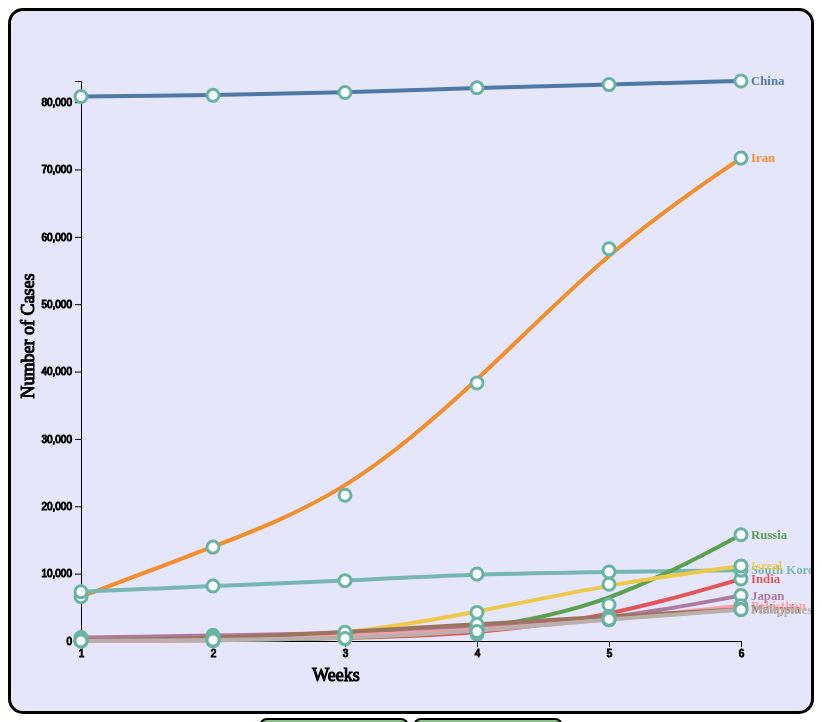
D3 v4 page, settled after 480 driven frames (8 s of simulated time); the page loaded 1 data file(s).



     var  width2 = 800;
      var height2 = 700;
  
  var svgline = d3.select("#viz").append("svg")
	.attr("width", width2)
	.attr("height", height2)
	.style("background", "lavender")
	.style("stroke", "black")
        .style("margin", "auto")
        .style("border", "3px solid black").style("border-radius", "15px");

   svgline.append("text")
      .attr("transform", "rotate(-90)")
      .attr("y",5)
      .attr("x",-325)
      .attr("dy", "1em")
      .attr("font-size", "18px")
      .style("text-anchor", "middle")
      .text("Number of Cases");

   svgline.append("text")             
      .attr("transform","translate(325,670)")
      .attr("font-size", "18px")
      .style("text-anchor", "middle")
      .text("Weeks");
  

  d3.csv("data2.csv", function(data) {

      var allGroup = d3.map(data, function(d){return(d.continent)}).keys()

      d3.select("#Button")
        .selectAll('myOptions')
         .data(allGroup)
        .enter()
        .append('option')
        .text(function (d) { return d; })
        .attr("value", function (d) { return d; })
  
      
      var myColor = d3.scaleOrdinal(d3.schemeTableau10);
  
      var x2 = d3.scaleLinear()
        .domain(d3.extent(data, function(d) { return +d.week; }))
        .range([ 70, width2-70 ]);

      svgline.append("g")
        .attr("transform", "translate(0,630)")
        .call(d3.axisBottom(x2).ticks(7));
  
      var y2 = d3.scaleLinear()
        //.domain([0, d3.max(allGroup[0], function(d) { return +d.deaths; })])
        .range([ height2-70, 70 ]);

      var g = svgline.append("g")
      .attr("transform", "translate(70,0)") ;
  
      var s = d3.select("#modes").property("value"); 
      console.log(s)

  update("Asia");
    
  function update(selectedGroup) {
  
  svgline.selectAll("circle").remove();
  //svgline.selectAll("text").remove();
  var Tooltip = d3.select("#viz")
      .append("div")
      .style("opacity", 0)
      .attr("class", "tooltip")
      .style("background-color", "white")
      .style("border", "solid")
      .style("border-width", "2px")
      .style("border-radius", "5px")
      .style("padding", "5px")

      
  var mouseoverr = function(d) {
        Tooltip
          .style("opacity", 1)
      }
  var mouseleavee = function(d) {
        Tooltip
          .style("opacity", 0)
      }
  var mousemovee = function(d) { console.log(d);
        Tooltip
          .html("Confirmed: " + d.cases)
          .style("left", (d3.mouse(this)[0]+400) + "px")
          .style("top", (d3.mouse(this)[1]) + "px")
      }
  var mousemoved = function(d) { console.log(d);
        Tooltip
          .html("Deaths: " + d.deaths)
          .style("left", (d3.mouse(this)[0]+400) + "px")
          .style("top", (d3.mouse(this)[1]) + "px")
      }
 var mousemover = function(d) { console.log(d);
        Tooltip
          .html("Recovered: " + d.recovered)
          .style("left", (d3.mouse(this)[0]+400) + "px")
          .style("top", (d3.mouse(this)[1]) + "px")
      }

  if(s == "cases"){
    
      var dataFilter = data.filter(function(d){return d.continent==selectedGroup})
       console.log(dataFilter)

       var sumstat = d3.nest()
      .key(function(d) { return d.country;})
      .entries(dataFilter); 
      console.log(sumstat)

        y2.domain([0, d3.max(dataFilter, function(d) { return +d.cases; })]);
        g.call(d3.axisLeft(y2));
  
        
      var line = svgline.selectAll(".line").data(sumstat);
      line.enter().append("path").merge(line)
        .attr("class","line")
        .attr("fill", "none")
        .attr("stroke", function(d){ return myColor(d.key) })
        .attr("stroke-width", 4)
        .attr("d", function(d){
          return d3.line()
            .curve(d3.curveBasis)
            .x(function(d) {return x2(+d.week); })
            .y(function(d) { return y2(+d.cases); })
            (d.values)
        })
      line.exit().remove();

      var chart= svgline.selectAll('.series-labels').data(sumstat)
       chart.enter().append('text').merge(chart)
       .attr('x', d => x2(d.values[d.values.length-1].week)+10)
       .attr('y', d => y2(d.values[d.values.length-1].cases))
       .text(d => d.key)
       .style('dominant-baseline', 'central')
       .style('font-size','0.8em')
       .style('font-weight', 'bold')
       .style('fill', d => myColor(d.key))
       .style('stroke', 'none')
       .classed("series-labels","true")

       chart.exit().remove();

    
    var  dots = svgline.selectAll("myDots")
      .data(sumstat)
      .enter()
        .append('g')
        .style("fill", function(d){ return myColor(d.key) })
        .attr("class", function(d){ return d.key });
      dots.selectAll("myPoints")
      .data(function(d){return d.values;})
      .enter().append("circle")
        //.attr("class", "circle")
        .attr("cx", function(d,i) { return x2(+d.week)})
        .attr("cy", function(d,i) { return y2(+d.cases)})
        .attr("r", 6)
        .attr("stroke", "#69b3a2")
        .attr("stroke-width", 3)
        .attr("fill", "white")
        .on("mouseover", mouseoverr)
        .on("mousemove", mousemovee)
        .on("mouseleave", mouseleavee)

      }

    else if(s == "deaths"){
      var dataFilter = data.filter(function(d){return d.continent==selectedGroup})
       console.log(dataFilter)

       var sumstat = d3.nest()
      .key(function(d) { return d.country;})
      .entries(dataFilter); 
      console.log(sumstat)

        y2.domain([0, d3.max(dataFilter, function(d) { return +d.deaths; })]);
        g.call(d3.axisLeft(y2));
  
        
      var line = svgline.selectAll(".line").data(sumstat);
      line.enter().append("path").merge(line)
        .attr("class","line")
        .attr("fill", "none")
        .attr("stroke", function(d){ return myColor(d.key) })
        .attr("stroke-width", 4)
        .attr("d", function(d){
          return d3.line()
            .curve(d3.curveBasis)
            .x(function(d) {return x2(+d.week); })
            .y(function(d) { return y2(+d.deaths); })
            (d.values)
        })
      line.exit().remove();

      var chart= svgline.selectAll('.series-labels').data(sumstat)
       chart.enter().append('text').merge(chart)
       .attr('x', d => x2(d.values[d.values.length-1].week)+10)
       .attr('y', d => y2(d.values[d.values.length-1].deaths))
       .text(d => d.key)
       .style('dominant-baseline', 'central')
       .style('font-size','0.8em')
       .style('font-weight', 'bold')
       .style('fill', d => myColor(d.key))
       .style('stroke', 'none')
       .classed("series-labels","true")

       chart.exit().remove();

     var  dots = svgline.selectAll("myDots")
      .data(sumstat)
      .enter()
        .append('g')
        .style("fill", function(d){ return myColor(d.key) })
        .attr("class", function(d){ return d.key })
      .selectAll("myPoints")
      .data(function(d){return d.values;})
      .enter().append("circle")
        //.attr("class", "circle")
        .attr("cx", function(d,i) { return x2(+d.week)})
        .attr("cy", function(d,i) { return y2(+d.deaths)})
        .attr("r", 6)
        .attr("stroke", "#69b3a2")
        .attr("stroke-width", 3)
        .attr("fill", "white")
        .on("mouseover", mouseoverr)
        .on("mousemove", mousemoved)
        .on("mouseleave", mouseleavee)

      }

   else{
      var dataFilter = data.filter(function(d){return d.continent==selectedGroup})
       console.log(dataFilter)

       var sumstat = d3.nest()
      .key(function(d) { return d.country;})
      .entries(dataFilter); 
      console.log(sumstat)

        y2.domain([0, d3.max(dataFilter, function(d) { return +d.recovered; })]);
        g.call(d3.axisLeft(y2));
  
        
      var line = svgline.selectAll(".line").data(sumstat);
      line.enter().append("path").merge(line)
        .attr("class","line")
        .attr("fill", "none")
        .attr("stroke", function(d){ return myColor(d.key) })
        .attr("stroke-width", 4)
        .attr("d", function(d){
          return d3.line()
            .curve(d3.curveBasis)
            .x(function(d) {return x2(+d.week); })
            .y(function(d) { return y2(+d.recovered); })
            (d.values)
        })
      line.exit().remove();

      var chart= svgline.selectAll('.series-labels').data(sumstat)
       chart.enter().append('text').merge(chart)
       .attr('x', d => x2(d.values[d.values.length-1].week)+10)
       .attr('y', d => y2(d.values[d.values.length-1].recovered))
       .text(d => d.key)
       .style('dominant-baseline', 'central')
       .style('font-size','0.8em')
       .style('font-weight', 'bold')
       .style('fill', d => myColor(d.key))
       .style('stroke', 'none')
       .classed("series-labels","true")

       chart.exit().remove();

    
    var  dots = svgline.selectAll("myDots")
      .data(sumstat)
      .enter()
        .append('g')
        .style("fill", function(d){ return myColor(d.key) })
        .attr("class", function(d){ return d.key })
      .selectAll("myPoints")
      .data(function(d){return d.values;})
      .enter().append("circle")
        //.attr("class", "circle")
        .attr("cx", function(d,i) { return x2(+d.week)})
        .attr("cy", function(d,i) { return y2(+d.recovered)})
        .attr("r", 6)
        .attr("stroke", "#69b3a2")
        .attr("stroke-width", 3)
        .attr("fill", "white")
        .on("mouseover", mouseoverr)
        .on("mousemove", mousemover)
        .on("mouseleave", mouseleavee)

    
      }

   }
   
   var selectedOption = "Asia";
      // When the button is changed, run the updateChart function
      d3.select("#Button").on("change", function(d) {
          // recover the option that has been chosen
          selectedOption = d3.select(this).property("value")
          // run the updateChart function with this selected option
          update(selectedOption);
      })
      
      d3.select("#modes").on("change", function(d) {
          s = d3.select(this).property("value")
          update(selectedOption);
      })
  
  })
  
  

### data: data2.csv
?continent, country, week, cases, deaths, recovered
Asia, China, 1, 80823, 3100, 57388
Asia, China, 2, 81003, 3203, 67017
Asia, China, 3, 81435, 3274, 72362
Asia, China, 4, 82122, 3304, 75582
Asia, China, 5, 82602, 3333, 77207
Asia, China, 6, 83134, 3433, 77956
Asia, Iran, 1, 6566, 194, 2134
Asia, Iran, 2, 13938, 724, 4590
Asia, Iran, 3, 21638, 1685, 7931
Asia, Iran, 4, 38309, 2640, 12391
Asia, Iran, 5, 58226, 3603, 19736
Asia, Iran, 6, 71686, 4474, 43894
Asia, India, 1, 39, 0, 3
Asia, India, 2, 113, 2, 13
Asia, India, 3, 396, 7, 27
Asia, India, 4, 1024, 27, 95
Asia, India, 5, 3588, 99, 229
Asia, India, 6, 9205, 331, 1080
Asia, South Korea, 1, 7314, 50, 118
Asia, South Korea, 2, 8162, 75, 510
Asia, South Korea, 3, 8961, 111, 2909
Asia, South Korea, 4, 9943, 152, 5033
Asia, South Korea, 5, 10237, 183, 6463
Asia, South Korea, 6, 10512, 214, 7368
Asia, Russia, 1, 17, 0, 3
Asia, Russia, 2, 63, 0, 8
Asia, Russia, 3, 367, 1, 16
Asia, Russia, 4, 1534, 8, 64
Asia, Russia, 5, 5389, 45, 355
Asia, Russia, 6, 15770, 130, 1291
Asia, Isreal, 1, 61, 0, 2
Asia, Isreal, 2, 213, 0, 4
Asia, Isreal, 3, 883, 1, 37
Asia, Isreal, 4, 4247, 15, 132
Asia, Isreal, 5, 8430, 49, 477
Asia, Isreal, 6, 11145, 103, 1627
Asia, Japan, 1, 502, 6, 76
Asia, Japan, 2, 839, 22, 118
Asia, Japan, 3, 1101, 41, 235
Asia, Japan, 4, 1866, 54, 424
Asia, Japan, 5, 3139, 77, 514
Asia, Japan, 6, 6748, 108, 762
Asia, Pakisthan, 1, 6, 0, 1
Asia, Pakisthan, 2, 53, 0, 2
Asia, Pakisthan, 3, 776, 5, 5
Asia, Pakisthan, 4, 1597, 14, 29
Asia, Pakisthan, 5, 3157, 47, 211
Asia, Pakisthan, 6, 5230, 91, 1028
Asia, Malaysia, 1, 99, 0, 24
Asia, Malaysia, 2, 428, 0, 42
Asia, Malaysia, 3, 1306, 10, 139
Asia, Malaysia, 4, 2470, 35, 388
Asia, Malaysia, 5, 3662, 61, 1005
Asia, Malaysia, 6, 4683, 76, 2108
Asia, Philippines, 1, 10, 1, 1
Asia, Philippines, 2, 140, 11, 2
Asia, Philippines, 3, 380, 25, 17
Asia, Philippines, 4, 1418, 71, 42
Asia, Philippines, 5, 3246, 152, 64
Asia, Philippines, 6, 4648, 297, 197
... 156 more rows